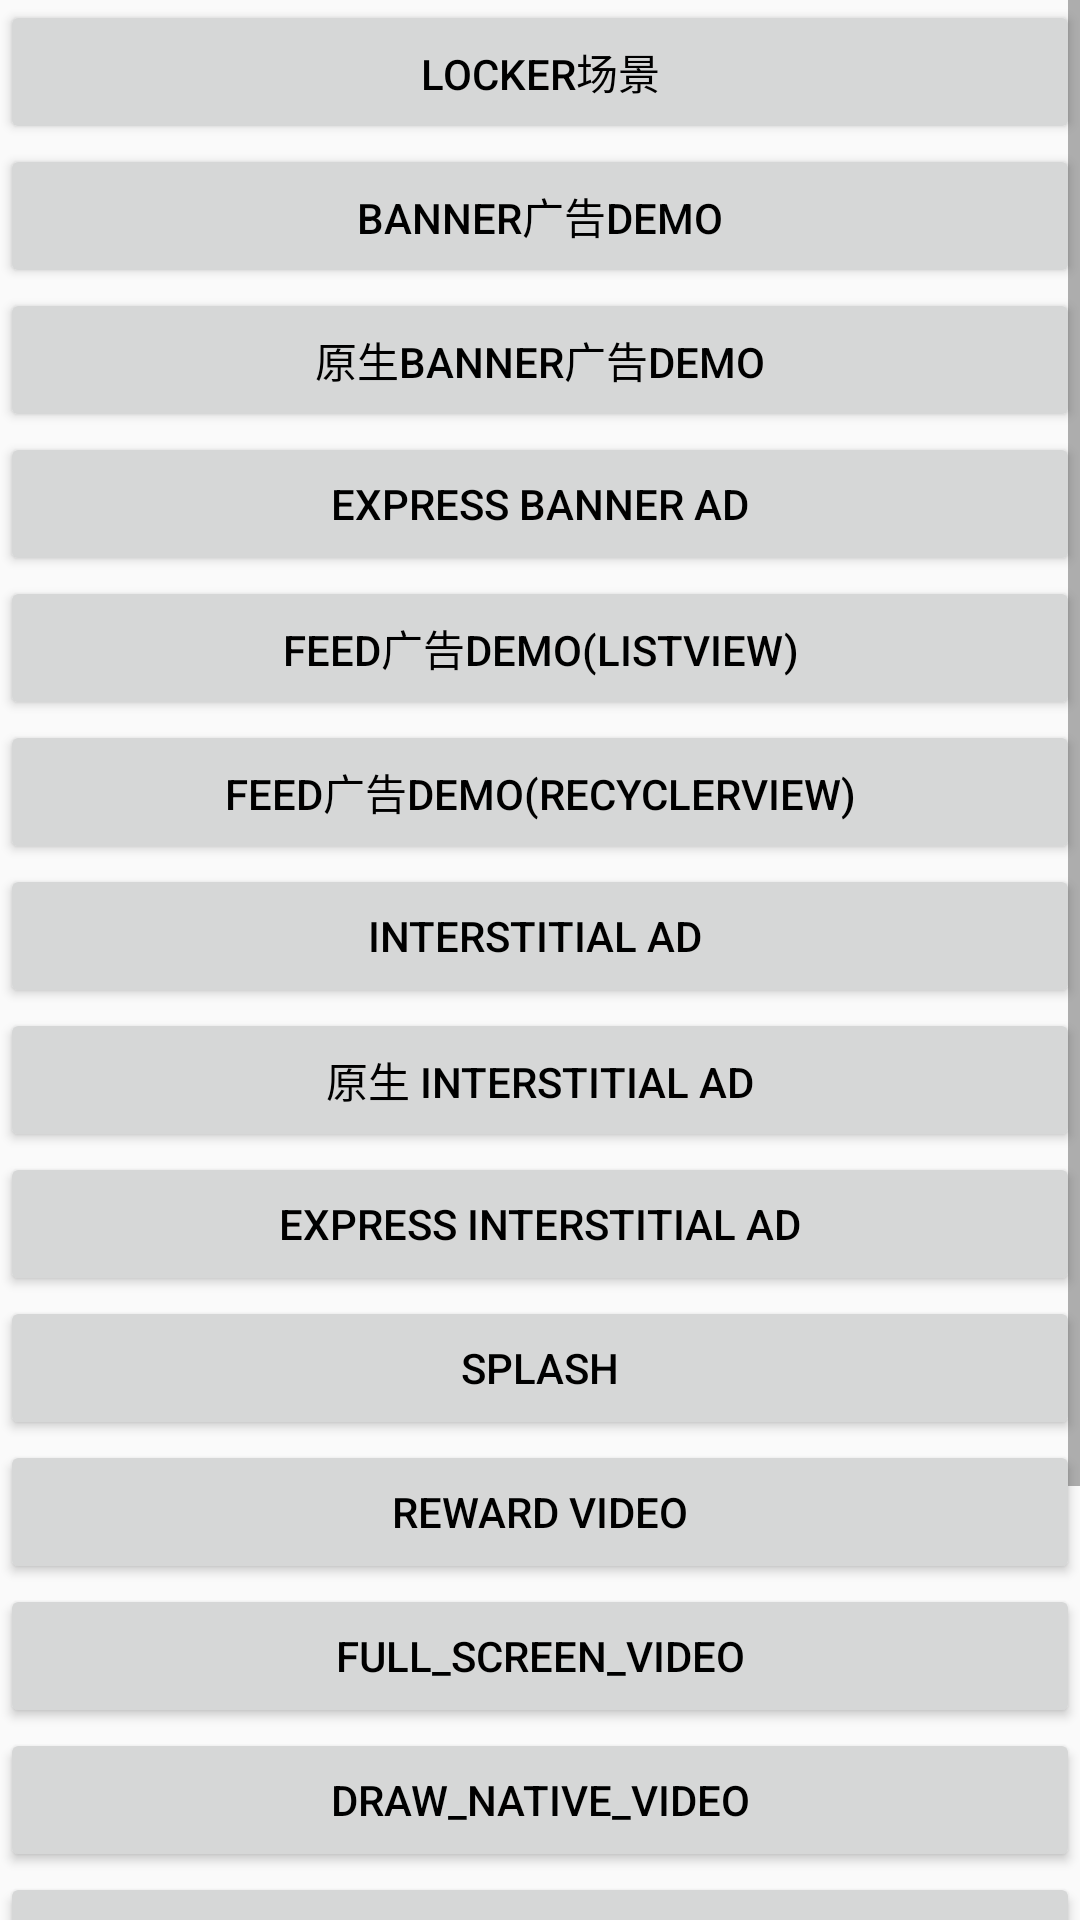

Produce the Android XML layout that renders to this screen, including the resource entries it uses.
<!-- AndroidManifest.xml: application theme AppTheme -->
<!-- res/layout/activity_main.xml -->
<?xml version="1.0" encoding="utf-8"?>
<ScrollView xmlns:android="http://schemas.android.com/apk/res/android"
    xmlns:tools="http://schemas.android.com/tools"
    android:layout_width="match_parent"
    android:layout_height="match_parent"
    tools:context="com.union_test.toutiao.activity.FeedListActivity"
    tools:ignore="HardcodedText">

    <LinearLayout
        android:layout_width="match_parent"
        android:layout_height="wrap_content"
        android:orientation="vertical">

        <Button
            android:id="@+id/btn_locker"
            android:layout_width="match_parent"
            android:layout_height="wrap_content"
            android:text="locker场景" />

        <Button
            android:id="@+id/btn_main_banner"
            android:layout_width="match_parent"
            android:layout_height="wrap_content"
            android:text="banner广告demo"
            android:textSize="14sp" />

        <Button
            android:id="@+id/btn_main_banner_native"
            android:layout_width="match_parent"
            android:layout_height="wrap_content"
            android:text="原生banner广告demo"
            android:textSize="14sp" />

        <Button
            android:id="@+id/btn_main_banner_express"
            android:layout_width="match_parent"
            android:layout_height="wrap_content"
            android:text="EXPRESS banner AD"
            android:textSize="14sp"/>

        <Button
            android:id="@+id/btn_main_feed_lv"
            android:layout_width="match_parent"
            android:layout_height="wrap_content"
            android:text="feed广告demo(ListView)"
            android:textSize="14sp" />

        <Button
            android:id="@+id/btn_main_feed_rv"
            android:layout_width="match_parent"
            android:layout_height="wrap_content"
            android:text="feed广告demo(RecyclerView)"
            android:textSize="14sp" />

        <Button
            android:id="@+id/btn_mian_insert"
            android:layout_width="match_parent"
            android:layout_height="wrap_content"
            android:text="Interstitial AD "
            android:textSize="14sp" />

        <Button
            android:id="@+id/btn_main_interstitial_native"
            android:layout_width="match_parent"
            android:layout_height="wrap_content"
            android:text="原生 INTERSTITIAL AD"
            android:textSize="14sp" />

        <Button
            android:id="@+id/btn_main_interstitial_express"
            android:layout_width="match_parent"
            android:layout_height="wrap_content"
            android:text="EXPRESS INTERSTITIAL AD"
            android:textSize="14sp"/>

        <Button
            android:id="@+id/btn_mian_splash"
            android:layout_width="match_parent"
            android:layout_height="wrap_content"
            android:text="SPLASH"
            android:textSize="14sp" />

        <Button
            android:id="@+id/btn_mian_reward"
            android:layout_width="match_parent"
            android:layout_height="wrap_content"
            android:text="REWARD VIDEO"
            android:textSize="14sp" />

        <Button
            android:id="@+id/btn_main_full"
            android:layout_width="match_parent"
            android:layout_height="wrap_content"
            android:text="FULL_SCREEN_VIDEO"
            android:textSize="14sp" />

        <Button
            android:id="@+id/btn_main_draw_native"
            android:layout_width="match_parent"
            android:layout_height="wrap_content"
            android:text="DRAW_NATIVE_VIDEO"
            android:textSize="14sp" />

        <Button
            android:id="@+id/btn_native_vertical_video"
            android:layout_width="match_parent"
            android:layout_height="wrap_content"
            android:text="NATIVE_VERTICAL_VIDEO" />

        <Button
            android:id="@+id/btn_native_express"
            android:layout_width="match_parent"
            android:layout_height="wrap_content"
            android:text="NATIVE_EXPRESS_AD" />
        <Button
            android:id="@+id/btn_native_express_list"
            android:layout_width="match_parent"
            android:layout_height="wrap_content"
            android:text="NATIVE_EXPRESS_AD_LIST" />

        <TextView
            android:id="@+id/tv_version"
            android:layout_width="match_parent"
            android:layout_height="wrap_content"
            android:layout_marginTop="20dp"
            android:layout_marginBottom="20dp"
            android:ems="10"
            android:gravity="center_horizontal"
            android:inputType="textPersonName"
            tools:ignore="TextViewEdits" />

    </LinearLayout>

</ScrollView>
<!-- resources referenced by this layout -->
<resources>
  <style name="AppTheme" parent="Theme.AppCompat.Light.NoActionBar">
          
          <item name="android:textColor">#000000</item>
      </style>
</resources>
